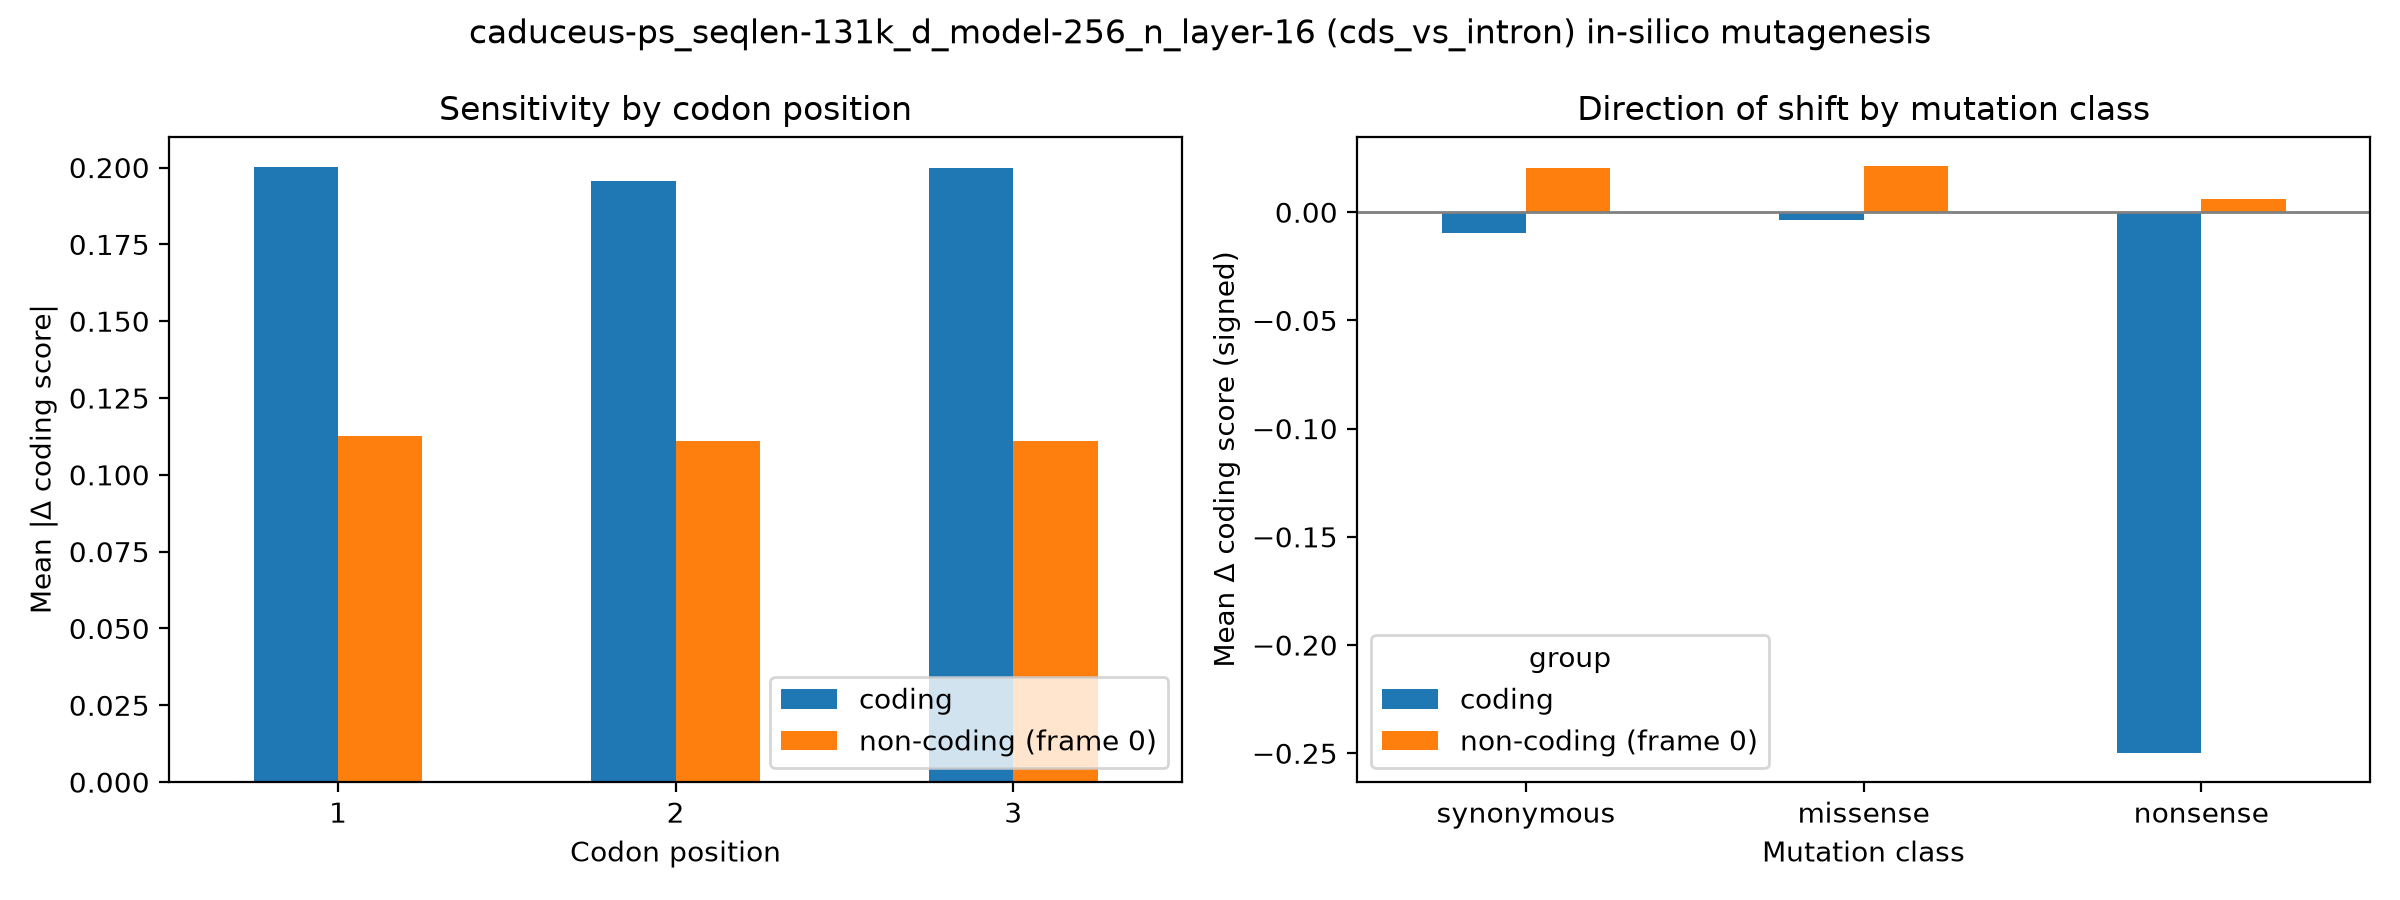

The table this chart was drawn from, first rows:
group, codon_pos, mean_abs_delta, n
coding, 1, 0.2001, 18000
coding, 2, 0.1956, 18000
coding, 3, 0.1998, 18000
non-coding (frame 0), 1, 0.1126, 18000
non-coding (frame 0), 2, 0.1111, 18000
non-coding (frame 0), 3, 0.111, 18000
